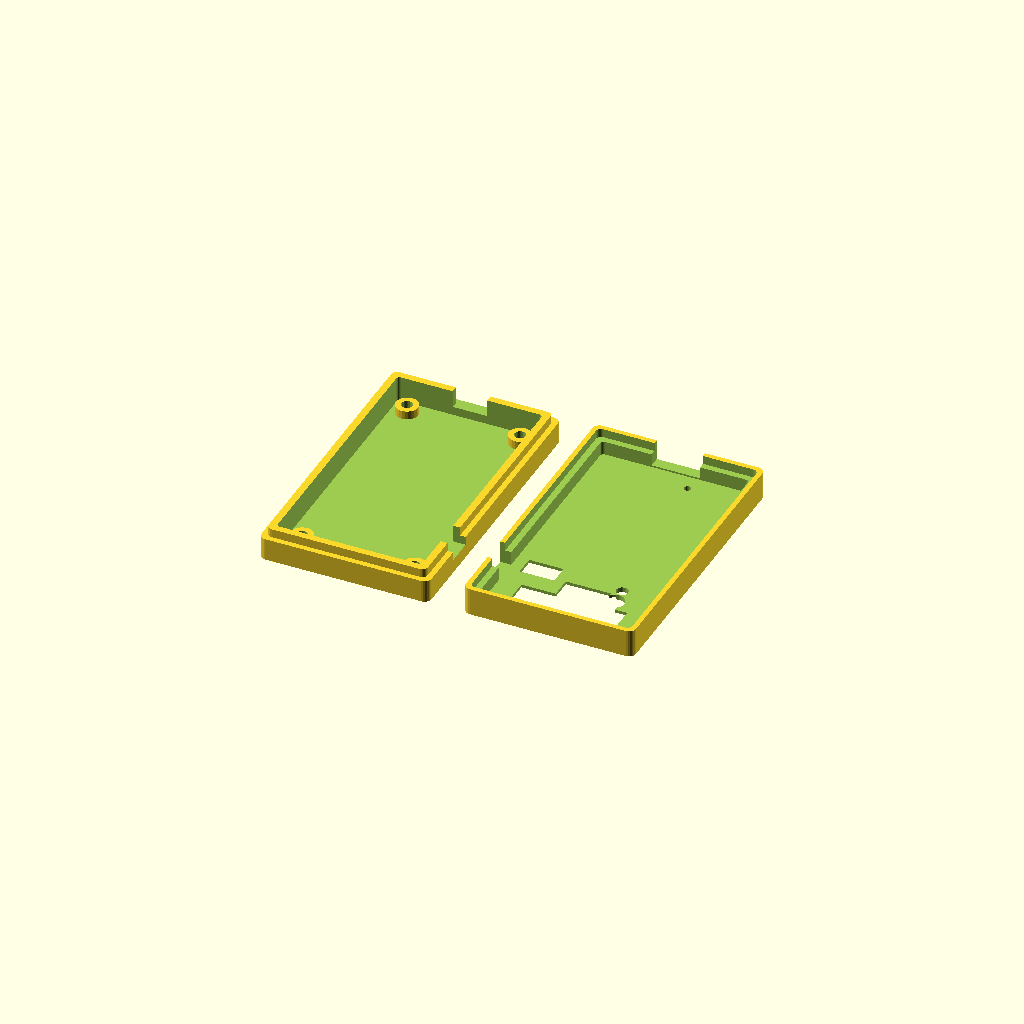
Cell 1 — every parameter at its default value.
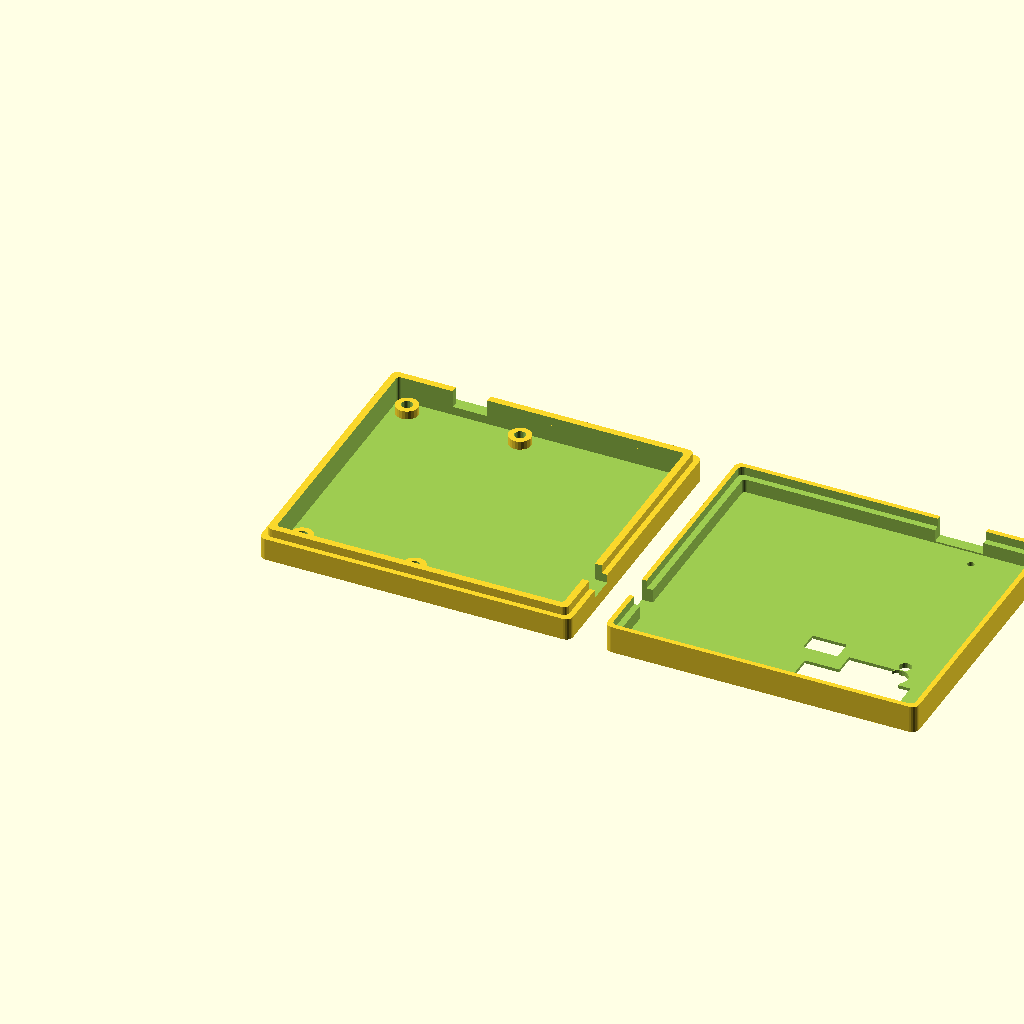
Cell 2 — pcb_ancho set to 82, the other parameters unchanged.
One fixed orthographic camera (rotation 55°, 0°, 25°; colour scheme Cornfield) for every cell.
Source of the model, pico_probe_case_v5.scad:
// ============================================================
// Caja para Sonda JTAG — Raspberry Pi Pico
// Carcasa imprimible en 3D en dos piezas: base y tapa.
// El cierre se realiza mediante un labio perimetral a presión.
//
// Sistema de coordenadas:
//   Origen en la esquina superior izquierda de la PCB (vista usuario)
//   X → derecha,  Y → abajo  (coordenadas de usuario / esquemático)
//   En SCAD: X = userX,  Y = pcb_largo - userY,  Z = altura
//
//   Cara delantera = conector USB  (userY bajo  → scad Y alto)
//   Cara trasera   = conectores JTAG (userY alto → scad Y bajo)
// ============================================================

// === DIMENSIONES DE LA PCB ===
// Medidas físicas de la placa en mm
pcb_ancho  = 41.0;    // ancho de la PCB
pcb_largo  = 72.8;    // largo de la PCB
pcb_grosor = 1.6;     // grosor estándar FR4

// === TOLERANCIAS DE AJUSTE ===
// Holgura entre la PCB y las paredes interiores de la caja
pcb_holgura_x    = 0.5;   // holgura lateral (izquierda y derecha, simétrica)
// Holgura asimétrica en Y: más espacio en el lado JTAG porque los tornillos
// de montaje están más alejados del borde trasero de la PCB
pcb_holgura_del  = 0.0;   // holgura cara delantera (USB)
pcb_holgura_tras = 2.5;   // holgura cara trasera (JTAG)
tolerancia_impresion = 0.2; // tolerancia general de impresión 3D

// === GROSOR DE PAREDES ===
pared         = 3.6;   // grosor de las paredes laterales
suelo_grosor  = 1.5;   // grosor del suelo de la base
techo_grosor  = 1.5;   // grosor del techo de la tapa

// === ALTURAS Y POSICIÓN VERTICAL DE LA PCB ===
// Espacio libre bajo la PCB para componentes SMD en la cara inferior
altura_comp_inferior = 2;
// Posición Z de la cara superior de la PCB dentro de la caja
pcb_z = suelo_grosor + altura_comp_inferior + 0.5;

// Alturas máximas de los componentes montados sobre la PCB
pico_altura     = 15.0;   // Raspberry Pi Pico (incluye conector USB)
conector_altura = 8.5;    // conectores JTAG (IDC)
led_th_altura   = 9.0;    // LEDs de inserción (THT) de 3 mm

// Reducción global de la altura para un perfil más compacto
reduccion_caja = 8.0;

// Plano de corte entre base y tapa (Z absoluto de la línea de separación)
linea_corte = pcb_z + pcb_grosor + conector_altura + 0.4 - reduccion_caja;
// Altura interior total necesaria para alojar el Pico con su conector USB
techo_interior  = pcb_z + pcb_grosor + pico_altura + 0.4 - reduccion_caja;
// Profundidad interior de la tapa (espacio entre la línea de corte y el techo)
tapa_interior_h = techo_interior - linea_corte;

// Alturas finales de cada pieza
base_altura = linea_corte;
tapa_altura = techo_grosor + tapa_interior_h;

// === DIMENSIONES EXTERNAS DE LA CAJA ===
caja_ancho = pcb_ancho + 2*(pared + pcb_holgura_x);
caja_largo = pcb_largo + pcb_holgura_del + pcb_holgura_tras + 2*pared;

// ============================================================
// FUNCIONES DE TRANSFORMACIÓN DE COORDENADAS
// Convierten coordenadas del esquemático PCB (origen superior izquierdo)
// al espacio SCAD (origen en la esquina inferior del interior de la caja)
// ============================================================
function bx(ux) = ux + pared + pcb_holgura_x;
function by(uy) = (pcb_largo - uy) + pared + pcb_holgura_tras;

// === TORNILLOS Y COLUMNAS DE MONTAJE ===
// Los tornillos M3 fijan la PCB a las columnas de la base
tornillo_d        = 3.0;   // diámetro del vástago M3
cabeza_tornillo_d = 5.5;   // diámetro de la cabeza M3 (para avellanado)
soporte_d         = 6.5;   // diámetro exterior de las columnas de montaje
soporte_h         = pcb_z - suelo_grosor;  // altura de las columnas

// Posiciones de los taladros de montaje (coordenadas de usuario, en mm)
agujeros_montaje = [
    [4.1,  4.1],    // delantero izquierdo (lado USB)
    [36.8, 4.1],    // delantero derecho (lado USB)
    [4.2,  69.6],   // trasero izquierdo (lado JTAG)
    [36.8, 69.6],   // trasero derecho (lado JTAG)
];

// === POSICIÓN DE LOS LEDs ===
// Coordenadas del centro de cada LED (coordenadas de usuario)
led_rojo   = [10.4, 59.4];    // LED de estado rojo (THT 3 mm)
led_verde  = [10.4, 54.4];    // LED de estado verde (THT 3 mm)
led_pico   = [14.677, 4.577]; // LED de alimentación del Pico (SMD)
ventana_led_3mm  = 3.5;       // diámetro del hueco para LEDs THT
ventana_led_pico = 2.0;       // diámetro del hueco para el LED SMD

// === CONECTOR JTAG DE 20 PINES ===
// Conector IDC de 20 pines (paso 2.54 mm), interfaz JTAG estándar
jtag20_esq          = [7.55, 64.3];   // esquina superior izquierda del cuerpo
jtag20_cuerpo_ancho = 25.6;
jtag20_cuerpo_alto  = 5.3;
// Ranura en la tapa: holgura extra para facilitar la inserción del cable
jtag20_ranura_ancho = jtag20_cuerpo_ancho + 2 + 3;
jtag20_ranura_alto  = jtag20_cuerpo_alto  + 2 + 1;
// Centro geométrico del conector (para posicionar rebajes y etiquetas)
jtag20_cx = jtag20_esq[0] + jtag20_cuerpo_ancho/2;
jtag20_cy = jtag20_esq[1] + jtag20_cuerpo_alto/2;

// === CONECTOR JTAG DE 10 PINES ===
// Conector alternativo de paso 1.27 mm (ARM Cortex debug)
jtag10_esq          = [15.2, 58.1];
jtag10_cuerpo_ancho = 8.0;
jtag10_cuerpo_alto  = 3.8;
jtag10_ranura_ancho = jtag10_cuerpo_ancho + 2 + 3;
jtag10_ranura_alto  = jtag10_cuerpo_alto  + 2 + 1;
jtag10_cx = jtag10_esq[0] + jtag10_cuerpo_ancho/2;
jtag10_cy = jtag10_esq[1] + jtag10_cuerpo_alto/2;

// === CONECTOR UART ===
// Conector de depuración serie (puente UART transparente)
uart_esq          = [29.6, 52.7];
uart_cuerpo_ancho = 8.0;
uart_cuerpo_alto  = 3.8;
uart_ranura_ancho = uart_cuerpo_ancho + 2;
uart_ranura_alto  = uart_cuerpo_alto  + 2;
uart_cx = uart_esq[0] + uart_cuerpo_ancho/2;
uart_cy = uart_esq[1] + uart_cuerpo_alto/2;

// === CONECTOR SWD (pared lateral derecha) ===
// Puerto de depuración SWD del propio Pico; la abertura atraviesa la pared derecha
swd_esq           = [33.2, 55.7];
swd_abertura_ancho = 7.8;
swd_abertura_alto  = 7.8;
swd_cy = swd_esq[1] + swd_abertura_ancho/2;

// === CONECTOR USB (pared delantera) ===
// Hueco para el conector micro-USB del Raspberry Pi Pico
usb_esq           = [15.4, 0];
usb_abertura_ancho = 10.0;
usb_abertura_alto  = 5.0;
usb_cx = usb_esq[0] + usb_abertura_ancho/2;

// === PARÁMETROS DE GRABADO Y ETIQUETADO ===
rebaje_profundidad  = 0.6;   // profundidad de los rebajes alrededor de conectores
rebaje_margen       = 1.5;   // margen adicional de cada rebaje respecto al conector
grabado_profundidad = 0.4;   // profundidad del texto grabado en relieve
texto_grande  = 2.2;         // tamaño de fuente para etiquetas grandes (mm)
texto_mediano = 1.6;         // tamaño de fuente para etiquetas medianas (mm)
texto_pequeno = 1.3;         // tamaño de fuente para etiquetas pequeñas (mm)

// ============================================================
// LABIO PERIMETRAL DE CIERRE
// Anillo que sobresale de la base y encaja en la ranura de la tapa,
// garantizando la alineación y el cierre a presión de ambas piezas.
// ============================================================
labio_alto    = 2.5;   // altura del labio (profundidad de encaje)
labio_grosor  = 2.0;   // grosor de la pared del labio
labio_holgura = 0.2;   // juego entre labio y ranura para ajuste a presión

// ============================================================
// LÁMINAS DE ALINEACIÓN (desactivadas con *, código conservado)
// Pestañas adicionales que refuerzan la alineación tapa-base
// en los cuatro lados, complementando al labio perimetral.
// ============================================================
lamina_largo      = 14.0;    // longitud de las láminas laterales (izq/der)
lamina_del_ancho  = 7.0;     // anchura de las láminas delanteras (×2, flanqueando USB)
lamina_tras_largo = 11.0;    // longitud de la lámina trasera
lamina_alto       = 4.0;     // altura de cada lámina
lamina_grosor     = pared/2; // grosor de cada lámina
lamina_holgura    = 0.65;    // juego entre lámina y su alojamiento

// Dimensiones del espacio interior sin paredes (referencia)
interior_ancho = pcb_ancho + 2*pcb_holgura_x;
interior_largo = pcb_largo + pcb_holgura_del + pcb_holgura_tras;

// ============================================================
// MÓDULO AUXILIAR: caja_redondeada
// Genera un prisma rectangular con esquinas redondeadas mediante
// la operación hull() sobre cuatro cilindros en las esquinas.
// ============================================================
module caja_redondeada(ancho, largo, alto, r=2) {
    hull() {
        for (x=[r, ancho-r]) for (y=[r, largo-r])
            translate([x, y, 0]) cylinder(r=r, h=alto, $fn=24);
    }
}

// ============================================================
// MÓDULO: base()
// Pieza inferior de la carcasa. Incluye:
//   - Paredes y suelo con esquinas redondeadas
//   - Labio perimetral de cierre (parte macho)
//   - Columnas de montaje huecas que elevan la PCB del suelo
//   - Avellanados cónicos en el suelo para embutir las cabezas de tornillo
//   - Aberturas para el conector USB (pared delantera) y SWD (pared lateral)
// ============================================================
module base() {
    difference() {
        union() {
            // Cuerpo exterior de la base
            caja_redondeada(caja_ancho, caja_largo, base_altura, r=2);

            // Labio perimetral que encaja en la ranura de la tapa
            translate([pared - labio_grosor, pared - labio_grosor, base_altura])
                difference() {
                    caja_redondeada(
                        interior_ancho + 2*labio_grosor,
                        interior_largo + 2*labio_grosor,
                        labio_alto, r=1.5);
                    translate([labio_grosor, labio_grosor, -0.1])
                        caja_redondeada(
                            interior_ancho,
                            interior_largo,
                            labio_alto + 0.2, r=1);
                }

            // Láminas de alineación de la base (desactivadas)
            // Lámina izquierda
            *translate([pared/2, caja_largo/2 - lamina_largo/2, base_altura])
                cube([lamina_grosor, lamina_largo, lamina_alto]);
            // Láminas delanteras (×2, flanqueando el hueco USB)
            *translate([pared + 2, caja_largo - pared + pared/2, base_altura])
                cube([lamina_del_ancho, lamina_grosor, lamina_alto]);
            *translate([caja_ancho - pared - 2 - lamina_del_ancho,
                        caja_largo - pared + pared/2, base_altura])
                cube([lamina_del_ancho, lamina_grosor, lamina_alto]);
        }

        // Vaciado interior de la base
        translate([pared, pared, suelo_grosor])
            caja_redondeada(interior_ancho, interior_largo,
                            base_altura - suelo_grosor + 0.1, r=1);

        // Tornillos M3: taladro pasante + avellanado cónico en el suelo
        for (ag = agujeros_montaje) {
            // Taladro pasante para el vástago del tornillo
            translate([bx(ag[0]), by(ag[1]), -0.1])
                cylinder(d=tornillo_d + tolerancia_impresion,
                         h=suelo_grosor + 0.2, $fn=24);
            // Avellanado cónico para embutir la cabeza del tornillo rasante
            translate([bx(ag[0]), by(ag[1]), -0.1])
                cylinder(d1=cabeza_tornillo_d + tolerancia_impresion + 0.2,
                         d2=tornillo_d + tolerancia_impresion,
                         h=1.25 + 0.1, $fn=24);
        }

        // Hueco USB en la pared delantera (paso del conector micro-USB)
        translate([bx(usb_cx) - usb_abertura_ancho/2,
                   caja_largo - pared - 0.1,
                   pcb_z])
            cube([usb_abertura_ancho, pared + 0.2, base_altura - pcb_z + labio_alto + 0.1]);

        // Rebaje exterior del hueco USB (amplía el paso por fuera para el encapsulado)
        translate([bx(usb_cx) - (usb_abertura_ancho + 4.0)/2,
                   caja_largo - pared + labio_grosor,
                   pcb_z])
            cube([usb_abertura_ancho + 4.0, (pared - labio_grosor) + 0.2,
                  base_altura - pcb_z + labio_alto + 0.1]);

        // Hueco SWD en la pared lateral derecha
        translate([caja_ancho - pared - 0.1,
                   by(swd_cy) - swd_abertura_ancho/2,
                   pcb_z])
            cube([pared + 0.2, swd_abertura_ancho,
                  base_altura - pcb_z + labio_alto + 0.1]);

        // Alojamientos para las láminas de la tapa (desactivados)
        // Alojamiento lateral derecho
        *translate([caja_ancho - pared - lamina_holgura,
                    caja_largo/2 - lamina_largo/2 - lamina_holgura,
                    base_altura - lamina_alto - 0.1])
            cube([lamina_grosor + 2*lamina_holgura,
                  lamina_largo + 2*lamina_holgura,
                  lamina_alto + labio_alto + 0.2]);
        // Alojamiento trasero
        *translate([caja_ancho/2 - lamina_tras_largo/2 - lamina_holgura,
                    pared/2 - lamina_holgura,
                    base_altura - lamina_alto - 0.1])
            cube([lamina_tras_largo + 2*lamina_holgura,
                  lamina_grosor + 2*lamina_holgura,
                  lamina_alto + labio_alto + 0.2]);
    }

    // Columnas de montaje huecas que elevan la PCB sobre el suelo
    // El canal interior permite el paso del vástago del tornillo M3
    for (ag = agujeros_montaje)
        translate([bx(ag[0]), by(ag[1]), suelo_grosor])
            difference() {
                cylinder(d=soporte_d, h=soporte_h, $fn=24);
                translate([0, 0, -0.1])
                    cylinder(d=tornillo_d + tolerancia_impresion,
                             h=soporte_h + 0.2, $fn=24);
            };
}

// ============================================================
// MÓDULO: tapa()
// Pieza superior de la carcasa. Incluye:
//   - Cuerpo exterior con esquinas redondeadas
//   - Ranura perimetral interior que recibe el labio de la base
//   - Rebajes en la superficie exterior sobre los conectores JTAG y UART
//   - Aberturas pasantes para los LEDs (THT y SMD)
//   - Aberturas pasantes para los conectores JTAG 20 y JTAG 10
//   - Abertura para el conector UART
//   - Hueco USB en la pared delantera (complementa al de la base)
//   - Etiquetas grabadas en relieve (desactivadas, código conservado)
// ============================================================
module tapa() {
    th = techo_grosor + tapa_interior_h;  // altura total de la tapa
    rm = rebaje_margen;

    difference() {
        // Cuerpo exterior de la tapa
        caja_redondeada(caja_ancho, caja_largo, th, r=2);

        // Vaciado interior (ligeramente sobredimensionado para que la base
        // entre sin interferencias en el ensamblaje)
        translate([pared - 0.4, pared - 0.4, techo_grosor])
            caja_redondeada(interior_ancho + 0.8, interior_largo + 0.8,
                            tapa_interior_h + 0.1, r=1);

        // Ranura perimetral que recibe el labio de la base
        translate([pared - labio_grosor - labio_holgura,
                   pared - labio_grosor - labio_holgura,
                   th - labio_alto])
            caja_redondeada(
                interior_ancho + 2*(labio_grosor + labio_holgura),
                interior_largo + 2*(labio_grosor + labio_holgura),
                labio_alto + 0.1, r=1.5);

        // Alojamientos para las láminas de la base (desactivados)
        // Alojamiento lateral izquierdo
        *translate([pared/2 - lamina_holgura,
                    caja_largo/2 - lamina_largo/2 - lamina_holgura,
                    th - lamina_alto - 0.1])
            cube([lamina_grosor + 2*lamina_holgura,
                  lamina_largo + 2*lamina_holgura,
                  lamina_alto + 0.2]);
        // Alojamiento delantero (hueco continuo flanqueando el USB)
        *hull() {
            translate([pared + 2 - lamina_holgura,
                       caja_largo - pared + pared/2 - lamina_holgura,
                       th - lamina_alto - 0.1])
                cube([lamina_del_ancho + 2*lamina_holgura,
                      lamina_grosor + 2*lamina_holgura,
                      lamina_alto + 0.2]);
            translate([caja_ancho - pared - 2 - lamina_del_ancho - lamina_holgura,
                       caja_largo - pared + pared/2 - lamina_holgura,
                       th - lamina_alto - 0.1])
                cube([lamina_del_ancho + 2*lamina_holgura,
                      lamina_grosor + 2*lamina_holgura,
                      lamina_alto + 0.2]);
        }

        // Rebajes en la superficie exterior alrededor de los conectores
        // (zona hundida para evitar interferencias con el cuerpo del conector)
        // JTAG 20 y JTAG 10 se fusionan en un único rebaje continuo
        union() {
            translate([bx(jtag20_cx) - jtag20_ranura_ancho/2 - rm,
                       by(jtag20_cy) - jtag20_ranura_alto/2 - rm, -0.1])
                caja_redondeada(jtag20_ranura_ancho + 2*rm,
                                jtag20_ranura_alto + 2*rm,
                                rebaje_profundidad + 0.1, r=1);
            translate([bx(jtag10_cx) - jtag10_ranura_ancho/2 - rm,
                       by(jtag10_cy) - jtag10_ranura_alto/2 - rm, -0.1])
                caja_redondeada(jtag10_ranura_ancho + 2*rm,
                                jtag10_ranura_alto + 2*rm,
                                rebaje_profundidad + 0.1, r=1);
        }
        // Rebaje alrededor del conector UART
        translate([bx(uart_cx) - uart_ranura_ancho/2 - rm,
                   by(uart_cy) - uart_ranura_alto/2 - rm, -0.1])
            caja_redondeada(uart_ranura_ancho + 2*rm,
                            uart_ranura_alto + 2*rm,
                            rebaje_profundidad + 0.1, r=1);

        // Aberturas pasantes en la superficie de la tapa
        // Ventana para el LED verde (THT 3 mm)
        translate([bx(led_verde[0]), by(led_verde[1]), -0.1])
            cylinder(d=ventana_led_3mm, h=techo_grosor + 0.2, $fn=24);

        // Ventana para el LED rojo: se elimina el material sobrante entre el hueco
        // rectangular y el cilindro para evitar islas de plástico sin soporte
        translate([bx(led_rojo[0]) - 1.9, by(led_rojo[1]) - 4.35, -0.1])
            cube([4.5, 3.3, techo_grosor + 0.2]);
        translate([bx(led_rojo[0]), by(led_rojo[1]), -0.1])
            cylinder(d=6, h=techo_grosor + 0.2, $fn=24);

        // Ventana para el LED de alimentación del Pico (SMD)
        translate([bx(led_pico[0]), by(led_pico[1]), -0.1])
            cylinder(d=ventana_led_pico, h=techo_grosor + 0.2, $fn=24);

        // Aberturas pasantes para los conectores JTAG 20 y JTAG 10 (hueco fusionado)
        union() {
            translate([bx(jtag20_cx) - jtag20_ranura_ancho/2,
                       by(jtag20_cy) - jtag20_ranura_alto/2, -0.1])
                cube([jtag20_ranura_ancho, jtag20_ranura_alto, techo_grosor + 0.2]);
            translate([bx(jtag10_cx) - jtag10_ranura_ancho/2,
                       by(jtag10_cy) - jtag10_ranura_alto/2, -0.1])
                cube([jtag10_ranura_ancho, jtag10_ranura_alto, techo_grosor + 0.2]);
        }

        // Abertura pasante para el conector UART
        translate([bx(uart_cx) - uart_ranura_ancho/2,
                   by(uart_cy) - uart_ranura_alto/2, -0.1])
            cube([uart_ranura_ancho, uart_ranura_alto, techo_grosor + 0.2]);

        // Hueco USB en la pared delantera de la tapa
        // (el conector micro-USB sobresale y requiere paso en ambas piezas)
        translate([bx(usb_cx) - (usb_abertura_ancho + 4.0)/2,
                   caja_largo - pared - 0.1, th - 6.0])
            cube([usb_abertura_ancho + 4.0, pared + 0.2, 6.1]);

        // Hueco USB alternativo de apertura completa (desactivado)
        *translate([bx(usb_cx) - usb_abertura_ancho/2,
                    caja_largo - pared - 0.1, 0])
            cube([usb_abertura_ancho, pared + 0.2, th + 0.1]);

        // Hueco SWD en la pared lateral derecha (continúa el hueco de la base)
        translate([caja_ancho - pared - 0.1,
                   by(swd_cy) - swd_abertura_ancho/2,
                   techo_grosor])
            cube([pared + 0.2, swd_abertura_ancho, tapa_interior_h + 0.1]);

        // Etiquetas grabadas en relieve sobre la superficie de la tapa
        // (desactivadas; código conservado para activar si se desea identificar conectores)
        *translate([bx(jtag10_cx),
                    by(jtag10_cy) + jtag10_ranura_alto/2 + rm + 2,
                    grabado_profundidad])
            mirror([0,0,1]) linear_extrude(grabado_profundidad + 0.1)
                text("JTAG 10", size=texto_mediano, halign="center",
                     valign="center", font="Liberation Sans:style=Bold");
        *translate([bx(uart_cx),
                    by(uart_cy) + uart_ranura_alto/2 + rm + 2,
                    grabado_profundidad])
            mirror([0,0,1]) linear_extrude(grabado_profundidad + 0.1)
                text("UART", size=texto_mediano, halign="center",
                     valign="center", font="Liberation Sans:style=Bold");
        *translate([bx(usb_cx), caja_largo - pared - 5, grabado_profundidad])
            mirror([0,0,1]) linear_extrude(grabado_profundidad + 0.1)
                text("USB", size=texto_mediano, halign="center",
                     valign="center", font="Liberation Sans:style=Bold");
        *translate([bx(led_verde[0]) - ventana_led_3mm/2 - 0.8,
                    by(led_verde[1]), grabado_profundidad])
            mirror([0,0,1]) linear_extrude(grabado_profundidad + 0.1)
                text("G", size=texto_mediano, halign="right",
                     valign="center", font="Liberation Sans:style=Bold");
        *translate([bx(led_rojo[0]) - ventana_led_3mm/2 - 0.8,
                    by(led_rojo[1]), grabado_profundidad])
            mirror([0,0,1]) linear_extrude(grabado_profundidad + 0.1)
                text("R", size=texto_mediano, halign="right",
                     valign="center", font="Liberation Sans:style=Bold");
        *translate([bx(led_pico[0]) - ventana_led_pico/2 - 0.8,
                    by(led_pico[1]), grabado_profundidad])
            mirror([0,0,1]) linear_extrude(grabado_profundidad + 0.1)
                text("PWR", size=texto_pequeno, halign="right",
                     valign="center", font="Liberation Sans");
        // Etiqueta "JTAG 20" en la pared trasera exterior (desactivada)
        *translate([bx(jtag20_cx), grabado_profundidad, th/2])
            rotate([90, 180, 0])
                linear_extrude(grabado_profundidad + 0.1)
                    mirror([1, 0, 0])
                        text("JTAG 20", size=texto_grande, halign="center",
                             valign="center", font="Liberation Sans:style=Bold");
    }

    // Láminas de alineación que descienden desde la tapa (desactivadas)
    // Lámina lateral derecha
    *translate([caja_ancho - pared, caja_largo/2 - lamina_largo/2, th])
        cube([lamina_grosor, lamina_largo, lamina_alto]);
    // Lámina trasera
    *translate([caja_ancho/2 - lamina_tras_largo/2, pared/2, th])
        cube([lamina_tras_largo, lamina_grosor, lamina_alto]);

    // Etiqueta "SWD" en relieve en la pared lateral exterior (desactivada)
    *translate([caja_ancho, by(swd_cy) + swd_abertura_ancho/2 + 4, th/2])
        rotate([270, 0, 90])
            linear_extrude(0.4)
                text("SWD", size=texto_mediano, halign="center",
                     valign="center", font="Liberation Sans:style=Bold");
}

// ============================================================
// VISTA DE ENSAMBLAJE (desactivada con *)
// Muestra las dos piezas separadas para verificar el encaje.
// También incluye la PCB y los LEDs como referencia transparente.
// ============================================================
separacion = 15;  // separación vertical entre piezas en la vista explosionada

*color("DimGray", 0.85) base();
*color("DarkSlateGray", 0.65)
    translate([0, 0, base_altura + separacion])
        mirror([0, 0, 1])
            translate([0, 0, -tapa_altura])
                tapa();

// PCB de referencia (transparente, para verificar holguras y alineación)
*color("Green", 0.2)
    translate([pared + pcb_holgura_x, pared + pcb_holgura_tras, pcb_z])
        cube([pcb_ancho, pcb_largo, pcb_grosor]);
// LEDs de referencia (transparentes)
*color("Lime", 0.4)
    translate([bx(led_verde[0]), by(led_verde[1]), pcb_z + pcb_grosor])
        cylinder(d=3, h=led_th_altura, $fn=16);
*color("Red", 0.4)
    translate([bx(led_rojo[0]), by(led_rojo[1]), pcb_z + pcb_grosor])
        cylinder(d=3, h=led_th_altura, $fn=16);

// ============================================================
// LAYOUT DE IMPRESIÓN
// Ambas piezas posicionadas para impresión 3D directa sin soportes:
//   - Base: posición normal con el suelo sobre la cama de impresión
//   - Tapa: desplazada lateralmente y espejada en X, de modo que el techo
//     quede sobre la cama (boca abajo) y los huecos de conectores queden
//     correctamente orientados al cerrar la carcasa
// ============================================================

// Pieza 1: base en posición de impresión
base();

// Pieza 2: tapa boca abajo, al lado de la base
translate([caja_ancho * 2 + 10, 0, 0])
    mirror([1, 0, 0])
        tapa();
Customizer parameters (derived from the source; name, type, default, range or options):
pcb_ancho: number, default 41
pcb_largo: number, default 72.8
pcb_grosor: number, default 1.6
pcb_holgura_x: number, default 0.5
pcb_holgura_del: number, default 0
pcb_holgura_tras: number, default 2.5
tolerancia_impresion: number, default 0.2
pared: number, default 3.6
suelo_grosor: number, default 1.5
techo_grosor: number, default 1.5
altura_comp_inferior: number, default 2
pico_altura: number, default 15
conector_altura: number, default 8.5
led_th_altura: number, default 9
reduccion_caja: number, default 8
